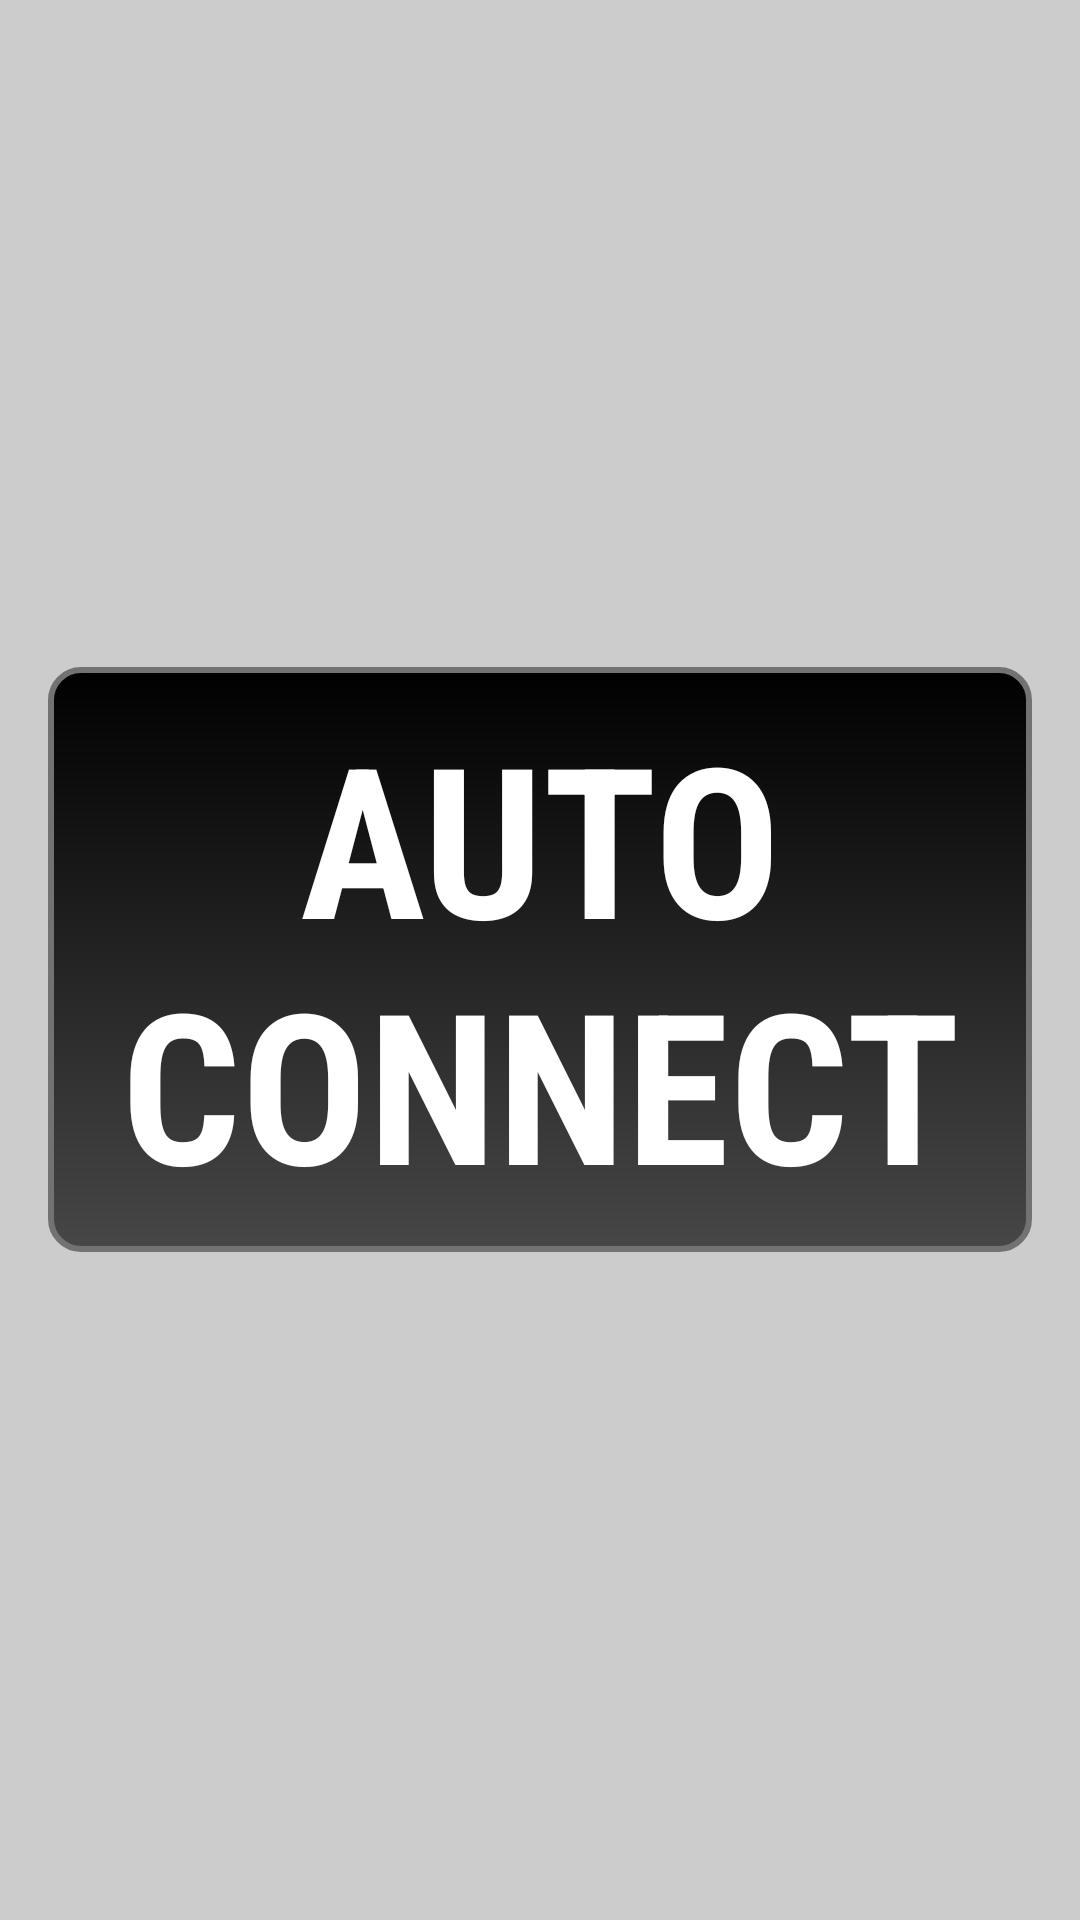

This screen was rendered from an Android layout file. Write that file and the resources it references.
<!-- AndroidManifest.xml: application theme Theme.AutoConnect -->
<!-- res/layout/activity_splash.xml -->
<?xml version="1.0" encoding="utf-8"?>
<RelativeLayout
    xmlns:android="http://schemas.android.com/apk/res/android"
    android:layout_width="match_parent"
    android:layout_height="match_parent"
    android:padding="16dp"
>

    <TextView
        android:layout_width="wrap_content"
        android:layout_height="wrap_content"
        android:layout_centerInParent="true"
        android:fontFamily="sans-serif-condensed"
        android:text="AUTO CONNECT"
        android:textAlignment="center"
        android:textColor="#ffffff"
        android:textSize="70sp"
        android:padding="10dp"
        android:background="@drawable/rounded_background"
        android:textStyle="bold" />

</RelativeLayout>
<!-- resources referenced by this layout -->
<resources>
  <!-- drawable rounded_background (drawable) -->
  <shape xmlns:android="http://schemas.android.com/apk/res/android"
      android:shape="rectangle">
      <corners android:radius="10dp" />
      <stroke
          android:width="2dp"
          android:color="#727272" />
      <gradient
          android:startColor="#000000"
      android:endColor="#474747"
      android:angle="270"/>
  </shape>
  <style name="Theme.AutoConnect" parent="Base.Theme.AutoConnect" />
  <style name="Base.Theme.AutoConnect" parent="Theme.AppCompat.NoActionBar">
          
          
          <item name="android:windowBackground">#CCCCCC</item>
  
          
          <item name="colorPrimary">#C60000</item>
          <item name="colorPrimaryVariant">#750B0B</item>
          <item name="colorOnPrimary">@color/black</item>
          
          <item name="colorSecondary">@color/teal_200</item>
          <item name="colorSecondaryVariant">@color/teal_200</item>
          <item name="colorOnSecondary">@color/black</item>
          
          <item name="android:statusBarColor">@color/black</item>
      </style>
  <color name="black">#FF000000</color>
  <color name="teal_200">#FF03DAC5</color>
</resources>
